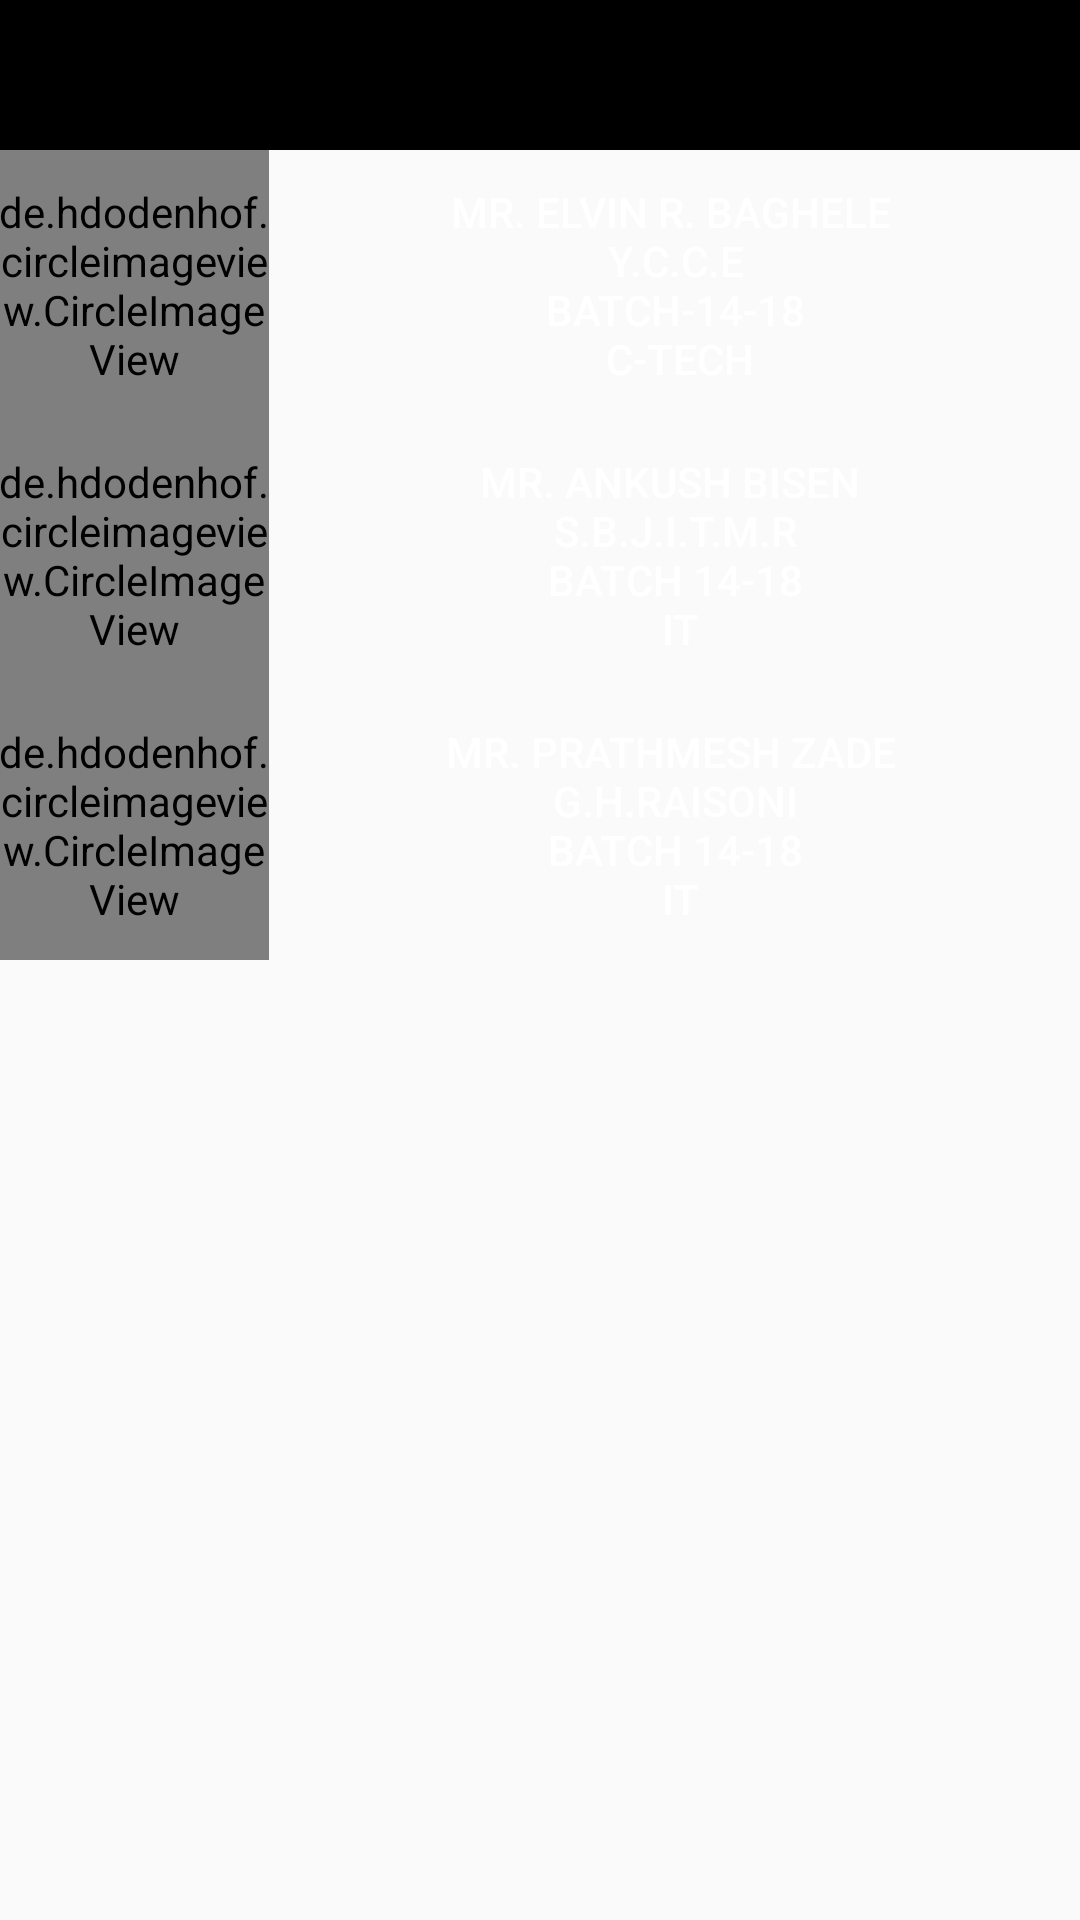

This screen was rendered from an Android layout file. Write that file and the resources it references.
<!-- AndroidManifest.xml: application theme AppTheme -->
<!-- res/layout/activity_aboutus.xml -->
<?xml version="1.0" encoding="utf-8"?>
<RelativeLayout xmlns:android="http://schemas.android.com/apk/res/android"
    xmlns:app="http://schemas.android.com/apk/res-auto"
    xmlns:tools="http://schemas.android.com/tools"
    android:id="@+id/activity_aboutus"
    android:layout_width="match_parent"
    android:layout_height="match_parent"

    tools:context="demo.ngo.Aboutus">

    <include
        android:layout_width="match_parent"
        android:layout_height="wrap_content"
        android:id="@+id/include4"
        layout="@layout/toolbar" />

    <RelativeLayout
        android:layout_width="match_parent"
        android:layout_height="match_parent"
        android:layout_alignParentLeft="true"
        android:layout_alignParentStart="true"
        android:layout_below="@+id/include4"
        android:paddingBottom="@dimen/activity_vertical_margin"
        android:paddingLeft="@dimen/activity_horizontal_margin"
        android:paddingRight="@dimen/activity_horizontal_margin"
        android:paddingTop="@dimen/activity_vertical_margin">

        <TextView
            android:id="@+id/textView8"
            android:layout_width="wrap_content"
            android:layout_height="wrap_content"
            android:layout_alignBottom="@+id/imageView2"
            android:layout_alignParentEnd="true"
            android:layout_alignParentRight="true"

            android:layout_alignTop="@+id/imageView2"
            android:layout_toRightOf="@+id/imageView2"
            android:gravity="center"
            android:text="@string/elvin"
            android:textAppearance="@style/TextAppearance.AppCompat.Button" />

        <TextView
            android:id="@+id/textView2"
            android:layout_width="wrap_content"
            android:layout_height="wrap_content"
            android:layout_alignBottom="@+id/imageView4"
            android:layout_alignParentEnd="true"
            android:layout_alignParentRight="true"
            android:layout_alignTop="@+id/imageView4"
            android:layout_toEndOf="@+id/imageView4"
            android:layout_toRightOf="@+id/imageView4"
            android:gravity="center"
            android:text="@string/ankush"
            android:textAppearance="@style/TextAppearance.AppCompat.Button" />

        <TextView
            android:id="@+id/textView4"
            android:layout_width="wrap_content"
            android:layout_height="wrap_content"
            android:layout_alignBottom="@+id/imageView5"
            android:layout_alignLeft="@+id/textView2"
            android:layout_alignParentEnd="true"
            android:layout_alignParentRight="true"
            android:layout_alignStart="@+id/textView2"
            android:layout_alignTop="@+id/imageView5"
            android:gravity="center"
            android:text="@string/prathmesh"
            android:textAppearance="@style/TextAppearance.AppCompat.Button" />

        <de.hdodenhof.circleimageview.CircleImageView
            android:id="@+id/imageView2"
            android:layout_width="90dp"
            android:layout_height="90dp"
            android:layout_alignParentLeft="true"
            android:layout_alignParentStart="true"
            android:layout_alignParentTop="true"
            android:src="@drawable/elvin" />

        <de.hdodenhof.circleimageview.CircleImageView
            android:id="@+id/imageView4"
            android:layout_width="90dp"
            android:layout_height="90dp"
            android:layout_alignParentLeft="true"
            android:layout_alignParentStart="true"
            android:layout_below="@+id/imageView2"
            android:src="@drawable/ankush" />

        <de.hdodenhof.circleimageview.CircleImageView
            android:id="@+id/imageView5"
            android:layout_width="90dp"
            android:layout_height="90dp"
            android:layout_alignParentLeft="true"
            android:layout_alignParentStart="true"
            android:layout_below="@+id/textView2"
            android:src="@mipmap/ic_launcher" />
    </RelativeLayout>
</RelativeLayout>
<!-- res/layout/toolbar.xml (included above) -->
<?xml version="1.0" encoding="utf-8"?>
<LinearLayout xmlns:android="http://schemas.android.com/apk/res/android"
    android:orientation="vertical" android:layout_width="match_parent"
    android:layout_height="match_parent">
    <android.support.v7.widget.Toolbar
        android:id="@+id/toolbar"
        android:layout_width="match_parent"
        android:layout_height="50dp"
        android:background="@color/primary"
        />
</LinearLayout>
<!-- resources referenced by this layout -->
<resources>
  <color name="primary">#000000</color>
  <!-- drawable ankush (drawable) -->
  <?xml version="1.0" encoding="utf-8"?>
  <layer-list xmlns:android="http://schemas.android.com/apk/res/android" >
  
      <item android:drawable="@drawable/ank"/>
      <item android:drawable="@drawable/circle"/>
  
  </layer-list>
  <!-- drawable elvin (drawable) -->
  <?xml version="1.0" encoding="utf-8"?>
  <layer-list xmlns:android="http://schemas.android.com/apk/res/android" >
  
  <item android:drawable="@drawable/elv"/>
  <item android:drawable="@drawable/circle"/>
  
  </layer-list>
  <!-- mipmap ic_launcher: png bitmap (mipmap-hdpi, 3593 bytes) -->
  <string name="ankush">Mr. Ankush Bisen \n S.B.J.I.T.M.R \n Batch 14-18 \n IT</string>
  <string name="elvin">Mr. Elvin R. Baghele \n Y.C.C.E \n Batch-14-18 \n C-Tech</string>
  <string name="prathmesh">Mr. Prathmesh Zade \n G.H.Raisoni \n Batch 14-18 \n IT</string>
  <style name="AppTheme" parent="Theme.AppCompat.Light.NoActionBar">
          
          <item name="colorPrimary">@color/primary</item>
          <item name="colorPrimaryDark">@color/primary_dark</item>
          <item name="colorAccent">@color/accent</item>
          <item name="android:textColorPrimary">@color/secondary_text</item>
          <item name="android:textColorSecondary">@color/secondary_text</item>
          <item name="android:divider">@color/divider</item>
  
      </style>
  <!-- drawable ank: jpg bitmap (drawable, 34428 bytes) -->
  <!-- drawable elv: jpg bitmap (drawable, 25528 bytes) -->
  <color name="primary_dark">#484646</color>
  <color name="accent">#ffdd00</color>
  <color name="secondary_text">#ffffff</color>
  <color name="divider">#ffffff</color>
</resources>
